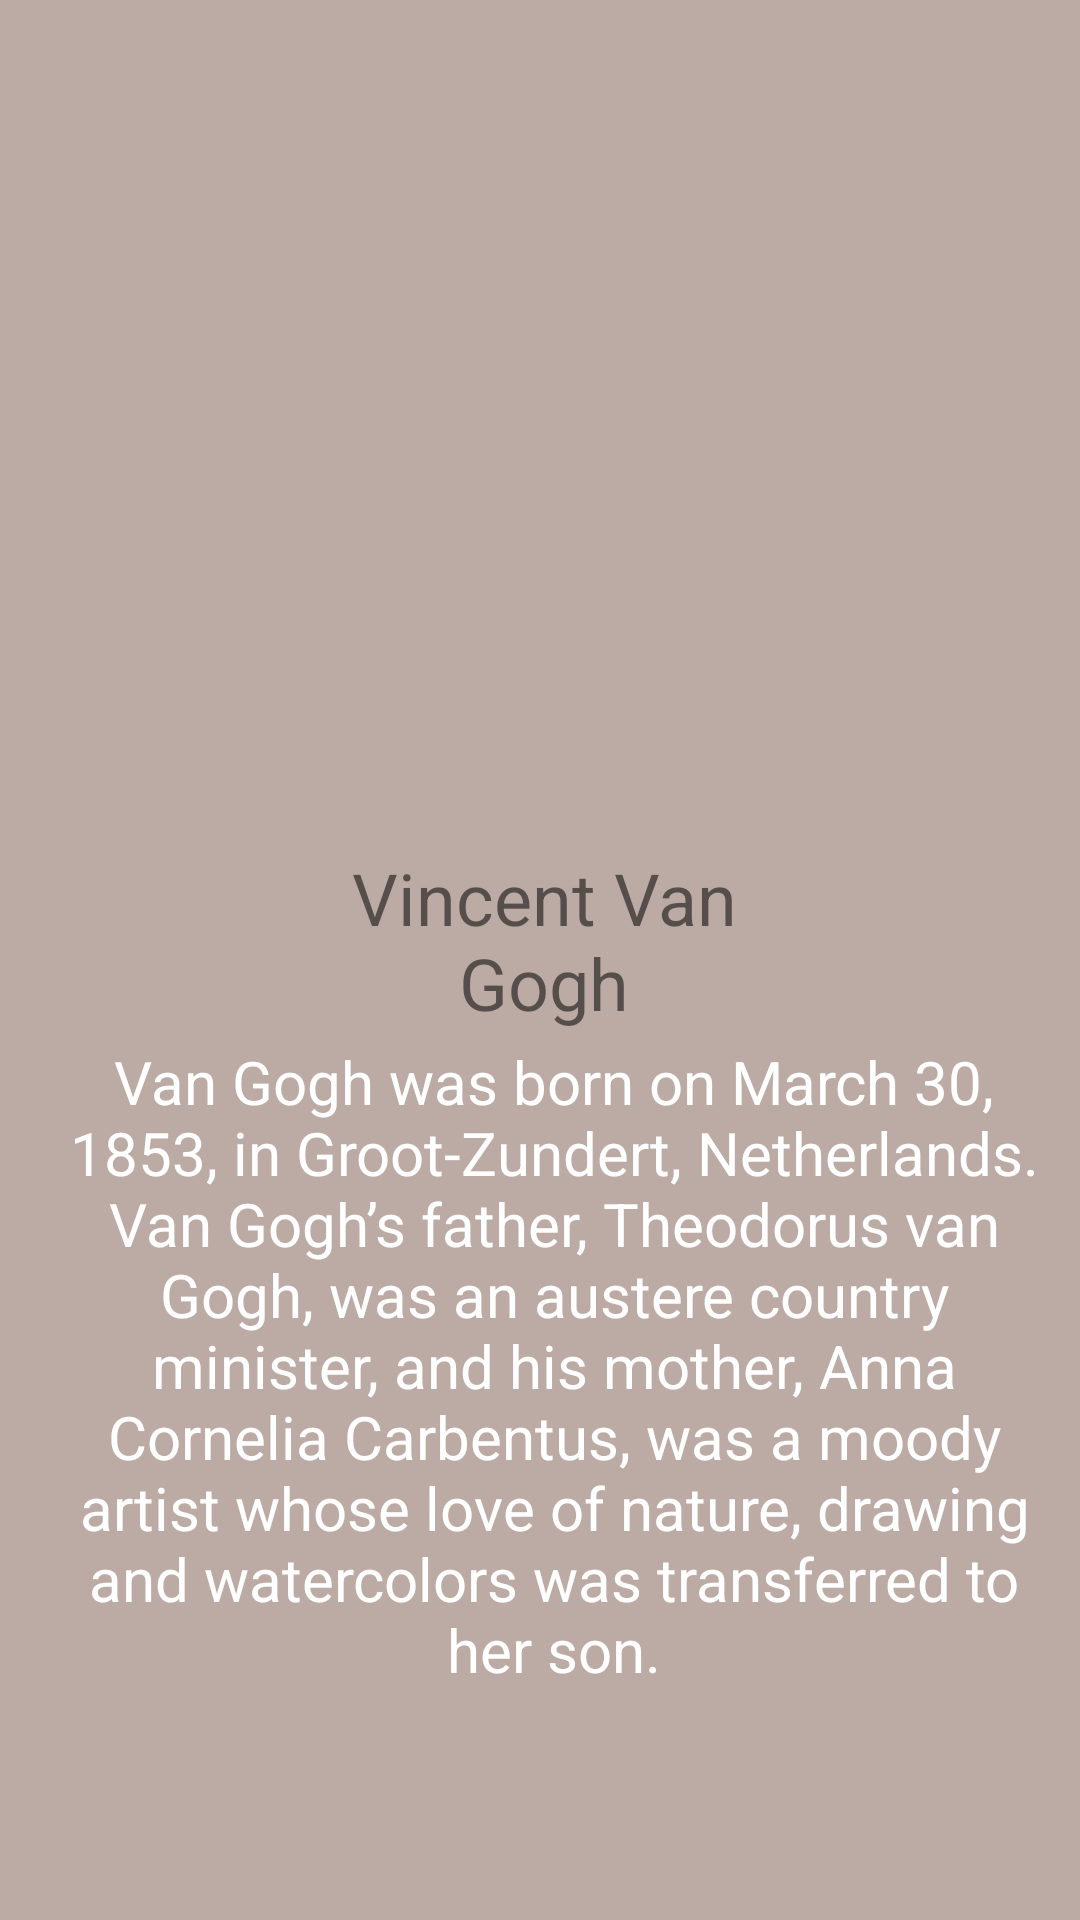

This screen was rendered from an Android layout file. Write that file and the resources it references.
<!-- AndroidManifest.xml: application theme Theme.CardViewExample -->
<!-- res/layout/fragment_sixth.xml -->
<?xml version="1.0" encoding="utf-8"?>
<androidx.constraintlayout.widget.ConstraintLayout xmlns:android="http://schemas.android.com/apk/res/android"
    xmlns:app="http://schemas.android.com/apk/res-auto"
    xmlns:tools="http://schemas.android.com/tools"
    android:layout_width="match_parent"
    android:layout_height="match_parent"
    android:background="@color/fragment_color"
    tools:context=".SixthFragment">

    <ImageView
        android:id="@+id/imageView2"
        android:layout_width="167dp"
        android:layout_height="215dp"
        android:layout_marginTop="36dp"
        android:src="@drawable/vincent_van_gogh"
        app:layout_constraintEnd_toEndOf="parent"
        app:layout_constraintStart_toStartOf="parent"
        app:layout_constraintTop_toTopOf="parent" />

    <TextView
        android:id="@+id/textView2"
        android:layout_width="171dp"
        android:layout_height="66dp"
        android:layout_marginTop="32dp"
        android:text="Vincent Van Gogh"
        android:textAlignment="center"
        android:textSize="24sp"
        app:layout_constraintEnd_toEndOf="parent"
        app:layout_constraintHorizontal_bias="0.508"
        app:layout_constraintStart_toStartOf="parent"
        app:layout_constraintTop_toBottomOf="@+id/imageView2" />

    <TextView
        android:id="@+id/textView3"
        android:layout_width="330dp"
        android:layout_height="261dp"
        android:layout_marginBottom="32dp"
        android:text="Van Gogh was born on March 30, 1853, in Groot-Zundert, Netherlands. Van Gogh’s father, Theodorus van Gogh, was an austere country minister, and his mother, Anna Cornelia Carbentus, was a moody artist whose love of nature, drawing and watercolors was transferred to her son."
        android:textAlignment="center"
        android:textColor="@color/white"
        android:textSize="20sp"
        app:layout_constraintBottom_toBottomOf="parent"
        app:layout_constraintEnd_toEndOf="parent"
        app:layout_constraintHorizontal_bias="0.654"
        app:layout_constraintStart_toStartOf="parent" />
</androidx.constraintlayout.widget.ConstraintLayout>
<!-- resources referenced by this layout -->
<resources>
  <color name="fragment_color">#BCAAA4</color>
  <color name="white">#FFFFFFFF</color>
  <style name="Theme.CardViewExample" parent="Theme.AppCompat.DayNight.DarkActionBar">
          
          <item name="colorPrimary">@color/purple_500</item>
          <item name="colorPrimaryVariant">@color/purple_700</item>
          <item name="colorOnPrimary">@color/white</item>
          
          <item name="colorSecondary">@color/teal_200</item>
          <item name="colorSecondaryVariant">@color/teal_700</item>
          <item name="colorOnSecondary">@color/black</item>
          
          <item name="android:statusBarColor">?attr/colorPrimaryVariant</item>
          
          <item name="windowActionBar">false</item>
          <item name="windowNoTitle">true</item>
      </style>
  <color name="purple_500">#FF6200EE</color>
  <color name="purple_700">#FF3700B3</color>
  <color name="teal_200">#FF03DAC5</color>
  <color name="teal_700">#FF018786</color>
  <color name="black">#FF000000</color>
</resources>
